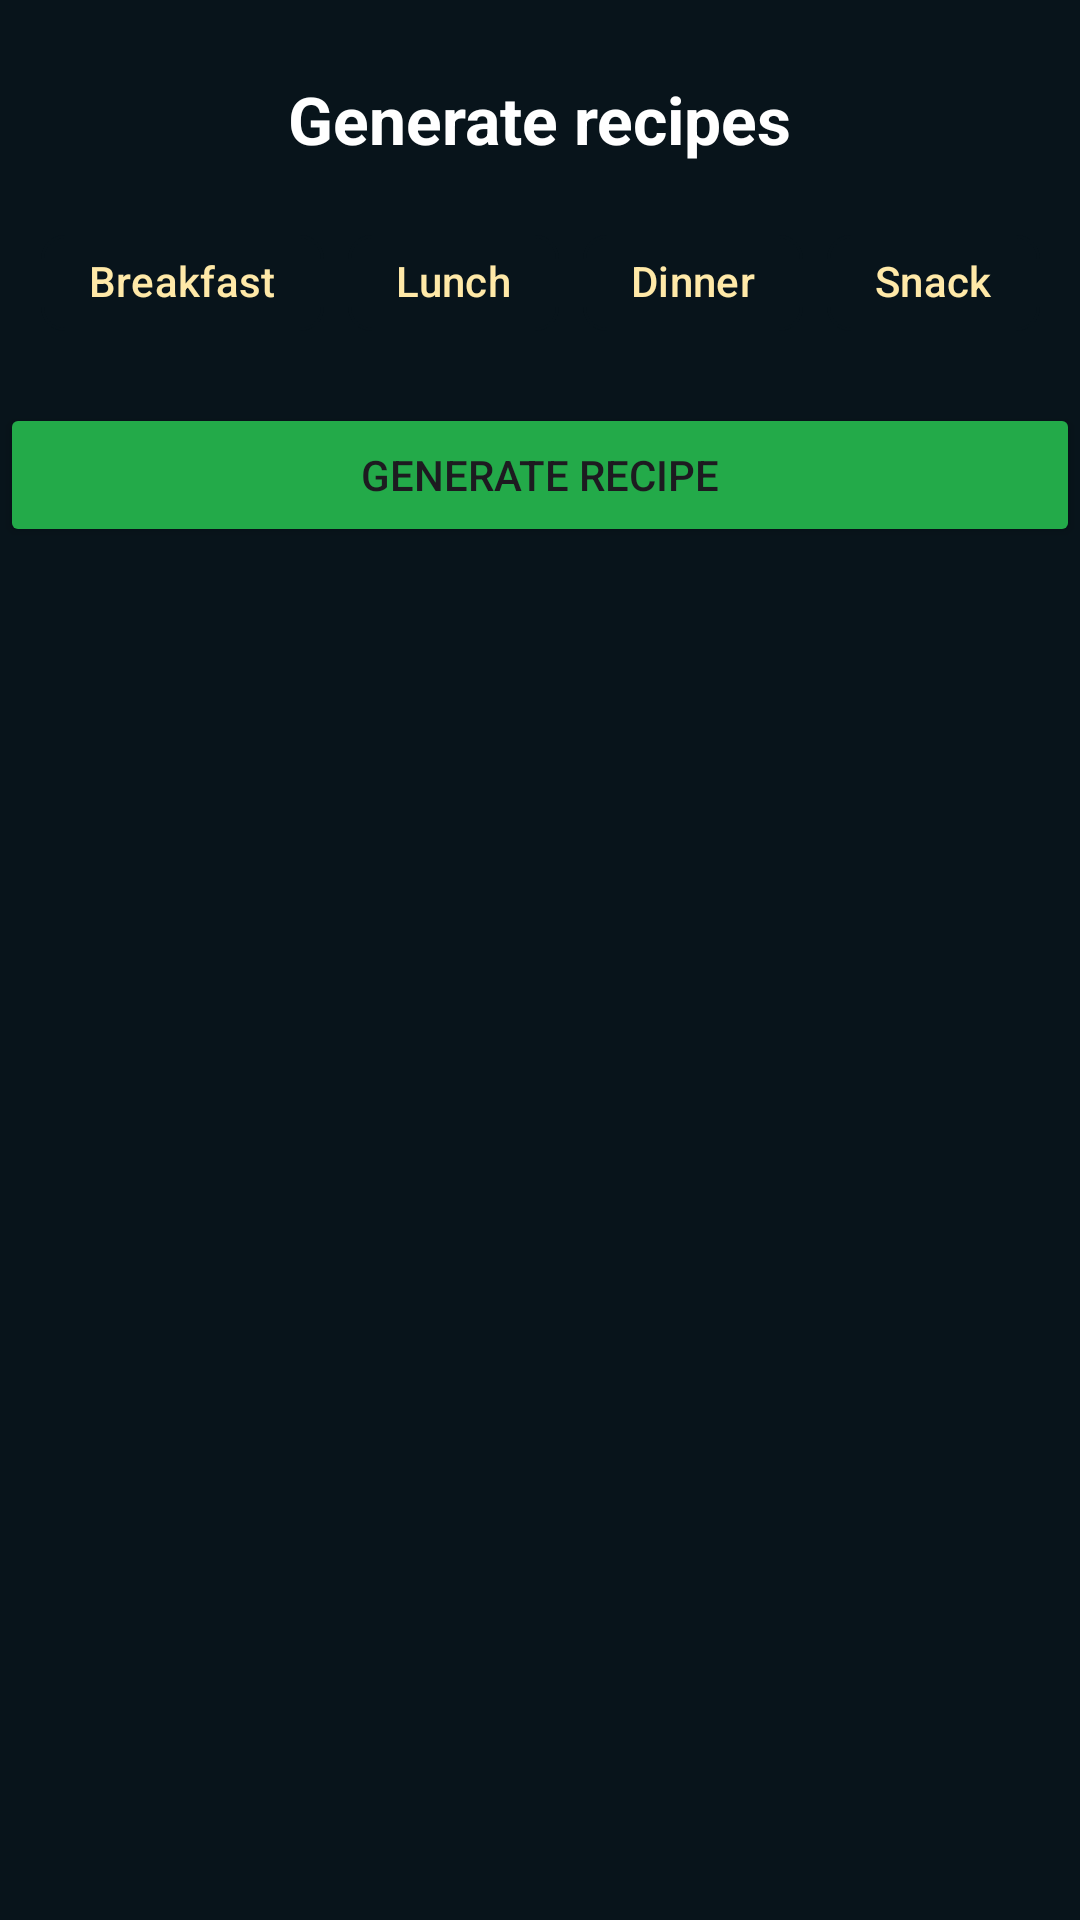

Write the Android layout XML for this screen, with the resource values it uses.
<!-- AndroidManifest.xml: application theme Theme.EnoughToCook -->
<!-- res/layout/fragment_recipe.xml -->
<?xml version="1.0" encoding="utf-8"?>
<layout xmlns:android="http://schemas.android.com/apk/res/android"
        xmlns:app="http://schemas.android.com/apk/res-auto">

<androidx.constraintlayout.widget.ConstraintLayout

    android:layout_width="match_parent"
    android:layout_height="match_parent"
    android:background="@color/dark_bg">

    <TextView
        android:id="@+id/titleTextView"
        android:layout_width="wrap_content"
        android:layout_height="wrap_content"
        android:layout_marginTop="25dp"
        android:text="Generate recipes"
        android:textColor="@color/white"
        android:textSize="22sp"
        android:textStyle="bold"
        app:layout_constraintEnd_toEndOf="parent"
        app:layout_constraintStart_toStartOf="parent"
        app:layout_constraintTop_toTopOf="parent" />

    <ProgressBar
        android:id="@+id/loadingIndicator"
        android:layout_width="wrap_content"
        android:layout_height="wrap_content"
        android:visibility="gone"
        app:layout_constraintTop_toBottomOf="@id/generateRecipeButton"
        app:layout_constraintBottom_toBottomOf="parent"
        app:layout_constraintStart_toStartOf="parent"
        app:layout_constraintEnd_toEndOf="parent" />

    <com.google.android.material.chip.ChipGroup
        android:id="@+id/mealTypeChipGroup"
        android:layout_width="wrap_content"
        android:layout_height="48dp"
        android:layout_marginTop="16dp"
        app:layout_constraintEnd_toEndOf="parent"
        app:layout_constraintStart_toStartOf="parent"
        app:layout_constraintTop_toBottomOf="@id/titleTextView"
        app:singleSelection="true">

        <com.google.android.material.chip.Chip
            android:id="@+id/breakfastChip"
            android:checkable="true"
            android:layout_width="wrap_content"
            android:layout_height="wrap_content"
            android:backgroundTint="@color/dark_bg"
            android:text="Breakfast"
            android:textColor="@color/yellow"
            app:chipStrokeColor="@drawable/chip_stroke_color"
            app:chipBackgroundColor="@drawable/chip_background_color"/>

        <com.google.android.material.chip.Chip
            android:id="@+id/lunchChip"
            android:checkable="true"
            android:layout_width="wrap_content"
            android:layout_height="wrap_content"
            android:backgroundTint="@color/dark_bg"
            android:text="Lunch"
            android:textColor="@color/yellow"
            app:chipStrokeColor="@drawable/chip_stroke_color"
            app:chipBackgroundColor="@drawable/chip_background_color"/>

        <com.google.android.material.chip.Chip
            android:id="@+id/dinnerChip"
            android:checkable="true"
            android:layout_width="wrap_content"
            android:layout_height="wrap_content"
            android:backgroundTint="@color/dark_bg"
            android:text="Dinner"
            android:textColor="@color/yellow"
            app:chipStrokeColor="@drawable/chip_stroke_color"
            app:chipBackgroundColor="@drawable/chip_background_color"/>

        <com.google.android.material.chip.Chip
            android:id="@+id/snackChip"
            android:checkable="true"
            android:layout_width="wrap_content"
            android:layout_height="wrap_content"
            android:backgroundTint="@color/dark_bg"
            android:text="Snack"
            android:textColor="@color/yellow"
            app:chipStrokeColor="@drawable/chip_stroke_color"
            app:chipBackgroundColor="@drawable/chip_background_color"/>

    </com.google.android.material.chip.ChipGroup>

    <Button
        android:id="@+id/generateRecipeButton"
        android:layout_width="0dp"
        android:layout_height="wrap_content"
        android:layout_marginTop="16dp"
        android:text="Generate recipe"
        android:backgroundTint="@color/green"
        app:layout_constraintEnd_toEndOf="parent"
        app:layout_constraintStart_toStartOf="parent"
        app:layout_constraintTop_toBottomOf="@id/mealTypeChipGroup" />

    <androidx.recyclerview.widget.RecyclerView
        android:id="@+id/recipesRecyclerView"
        android:layout_width="0dp"
        android:layout_height="0dp"
        android:layout_marginTop="16dp"
        app:layout_constraintBottom_toBottomOf="parent"
        app:layout_constraintEnd_toEndOf="parent"
        app:layout_constraintStart_toStartOf="parent"
        app:layout_constraintTop_toBottomOf="@id/generateRecipeButton" />


</androidx.constraintlayout.widget.ConstraintLayout>
</layout>
<!-- resources referenced by this layout -->
<resources>
  <color name="dark_bg">#08141B</color>
  <color name="green">#23AA49</color>
  <color name="white">#FFFFFFFF</color>
  <color name="yellow">#FFE9A8</color>
  <!-- drawable chip_background_color (drawable) -->
  <?xml version="1.0" encoding="utf-8"?>
  <selector xmlns:android="http://schemas.android.com/apk/res/android">
      <item android:color="@color/black" android:state_enabled="true" android:state_selected="true"  />
      <item android:color="@color/black" android:state_checked="true" android:state_enabled="true" />
      <item android:color="@color/white" android:state_enabled="true" />
      <item android:color="@color/white" />
  </selector>
  <!-- drawable chip_stroke_color (drawable) -->
  <?xml version="1.0" encoding="utf-8"?>
  <selector xmlns:android="http://schemas.android.com/apk/res/android">
      <item android:color="@color/beige" android:state_enabled="true" android:state_selected="true" />
      <item android:color="@color/beige" android:state_checked="true" android:state_enabled="true" />
      
      <item android:color="@color/dark_bg" android:state_enabled="true" />
      <item android:color="@color/dark_bg" />
  </selector>
  <style name="Theme.EnoughToCook" parent="Base.Theme.EnoughToCook" />
  <color name="black">#FF000000</color>
  <color name="beige">#FFE6B8</color>
  <style name="Base.Theme.EnoughToCook" parent="Theme.Material3.DayNight.NoActionBar">
          
          
          <item name="android:statusBarColor">@color/dark_bg</item>"
      </style>
</resources>
